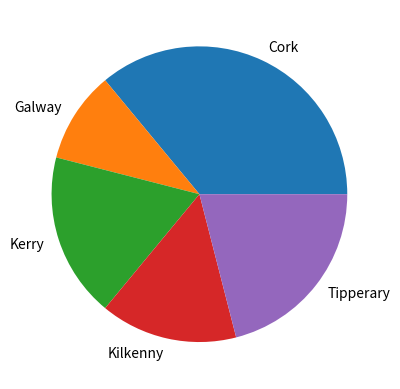

The matplotlib source for this figure:
# Q11
# Write a program that has a list of counties, making sure it is a long list (5 counties)
# Make some counties appear more than others.
# Make a pie chart of the counties.
# Author: Amanda Murray

import numpy as np
import matplotlib.pyplot as plt 

# make the array of occurrences
possibleCounties = ["Galway", "Cork", "Kerry", "Kilkenny", "Tipperary"]

# pick 100 randomly from possible counties with the frequence set in p
counties = np.random.choice (
    possibleCounties , 
    p = [0.1, 0.3, 0.2, 0.12, 0.28],
    size = (100)
)

# right now we need the number of occurrences of each county
# this returns a tuple of the unique values and how many times they appear
unique, counts = np.unique(counties, return_counts = True)

# we can now put this into a pie plot
plt.pie (counts, labels = unique)
plt.show()